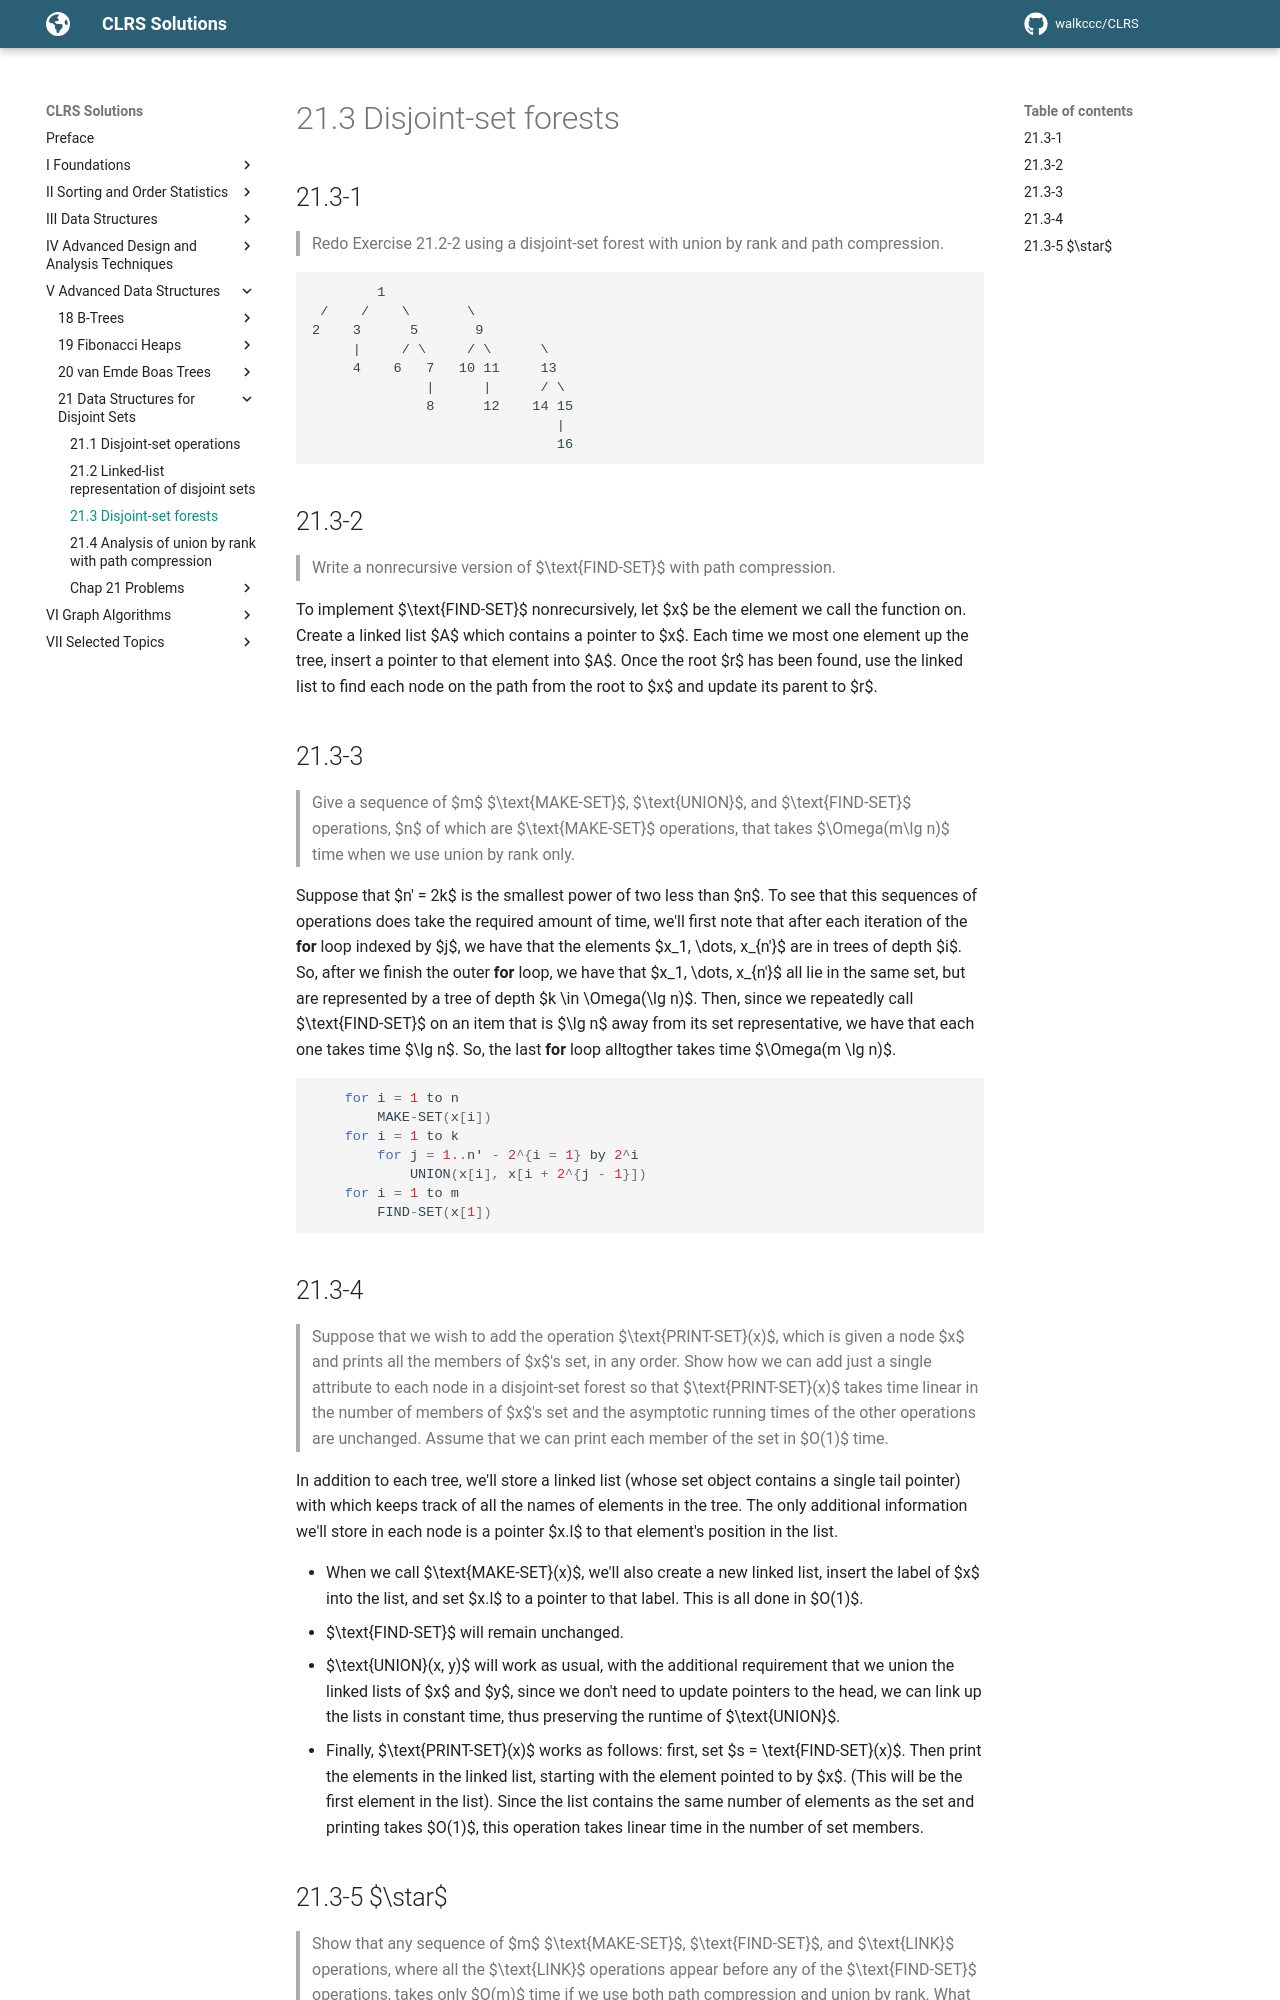

repository: walkccc/CLRS · page: Chap21/21.3/index.html · generator: mkdocs

## 21.3-1

> Redo Exercise 21.2-2 using a disjoint-set forest with union by rank and path compression.

```
        1
 /    /    \       \
2    3      5       9
     |     / \     / \      \
     4    6   7   10 11     13
              |      |      / \
              8      12    14 15
                              |
                              16
```

## 21.3-2

> Write a nonrecursive version of $\text{FIND-SET}$ with path compression.

To implement $\text{FIND-SET}$ nonrecursively, let $x$ be the element we call the function on. Create a linked list $A$ which contains a pointer to $x$. Each time we most one element up the tree, insert a pointer to that element into $A$. Once the root $r$ has been found, use the linked list to find each node on the path from the root to $x$ and update its parent to $r$.

## 21.3-3

> Give a sequence of $m$ $\text{MAKE-SET}$, $\text{UNION}$, and $\text{FIND-SET}$ operations, $n$ of which are $\text{MAKE-SET}$ operations, that takes $\Omega(m\lg n)$ time when we use union by rank only.

Suppose that $n' = 2k$ is the smallest power of two less than $n$. To see that this sequences of operations does take the required amount of time, we'll first note that after each iteration of the **for** loop indexed by $j$, we have that the elements $x_1, \dots, x_{n'}$ are in trees of depth $i$. So, after we finish the outer **for** loop, we have that $x_1, \dots, x_{n'}$ all lie in the same set, but are represented by a tree of depth $k \in \Omega(\lg n)$. Then, since we repeatedly call $\text{FIND-SET}$ on an item that is $\lg n$ away from its set representative, we have that each one takes time $\lg n$. So, the last **for** loop alltogther takes time $\Omega(m \lg n)$.

```cpp
    for i = 1 to n
        MAKE-SET(x[i])
    for i = 1 to k
        for j = 1..n' - 2^{i = 1} by 2^i
            UNION(x[i], x[i + 2^{j - 1}])
    for i = 1 to m
        FIND-SET(x[1])
```

## 21.3-4

> Suppose that we wish to add the operation $\text{PRINT-SET}(x)$, which is given a node $x$ and prints all the members of $x$'s set, in any order. Show how we can add just a single attribute to each node in a disjoint-set forest so that $\text{PRINT-SET}(x)$ takes time linear in the number of members of $x$'s set and the asymptotic running times of the other operations are unchanged. Assume that we can print each member of the set in $O(1)$ time.

In addition to each tree, we'll store a linked list (whose set object contains a single tail pointer) with which keeps track of all the names of elements in the tree. The only additional information we'll store in each node is a pointer $x.l$ to that element's position in the list.

- When we call $\text{MAKE-SET}(x)$, we'll also create a new linked list, insert the label of $x$ into the list, and set $x.l$ to a pointer to that label. This is all done in $O(1)$.
- $\text{FIND-SET}$ will remain unchanged.
- $\text{UNION}(x, y)$ will work as usual, with the additional requirement that we union the linked lists of $x$ and $y$, since we don't need to update pointers to the head, we can link up the lists in constant time, thus preserving the runtime of $\text{UNION}$.
- Finally, $\text{PRINT-SET}(x)$ works as follows: first, set $s = \text{FIND-SET}(x)$. Then print the elements in the linked list, starting with the element pointed to by $x$. (This will be the first element in the list). Since the list contains the same number of elements as the set and printing takes $O(1)$, this operation takes linear time in the number of set members.
